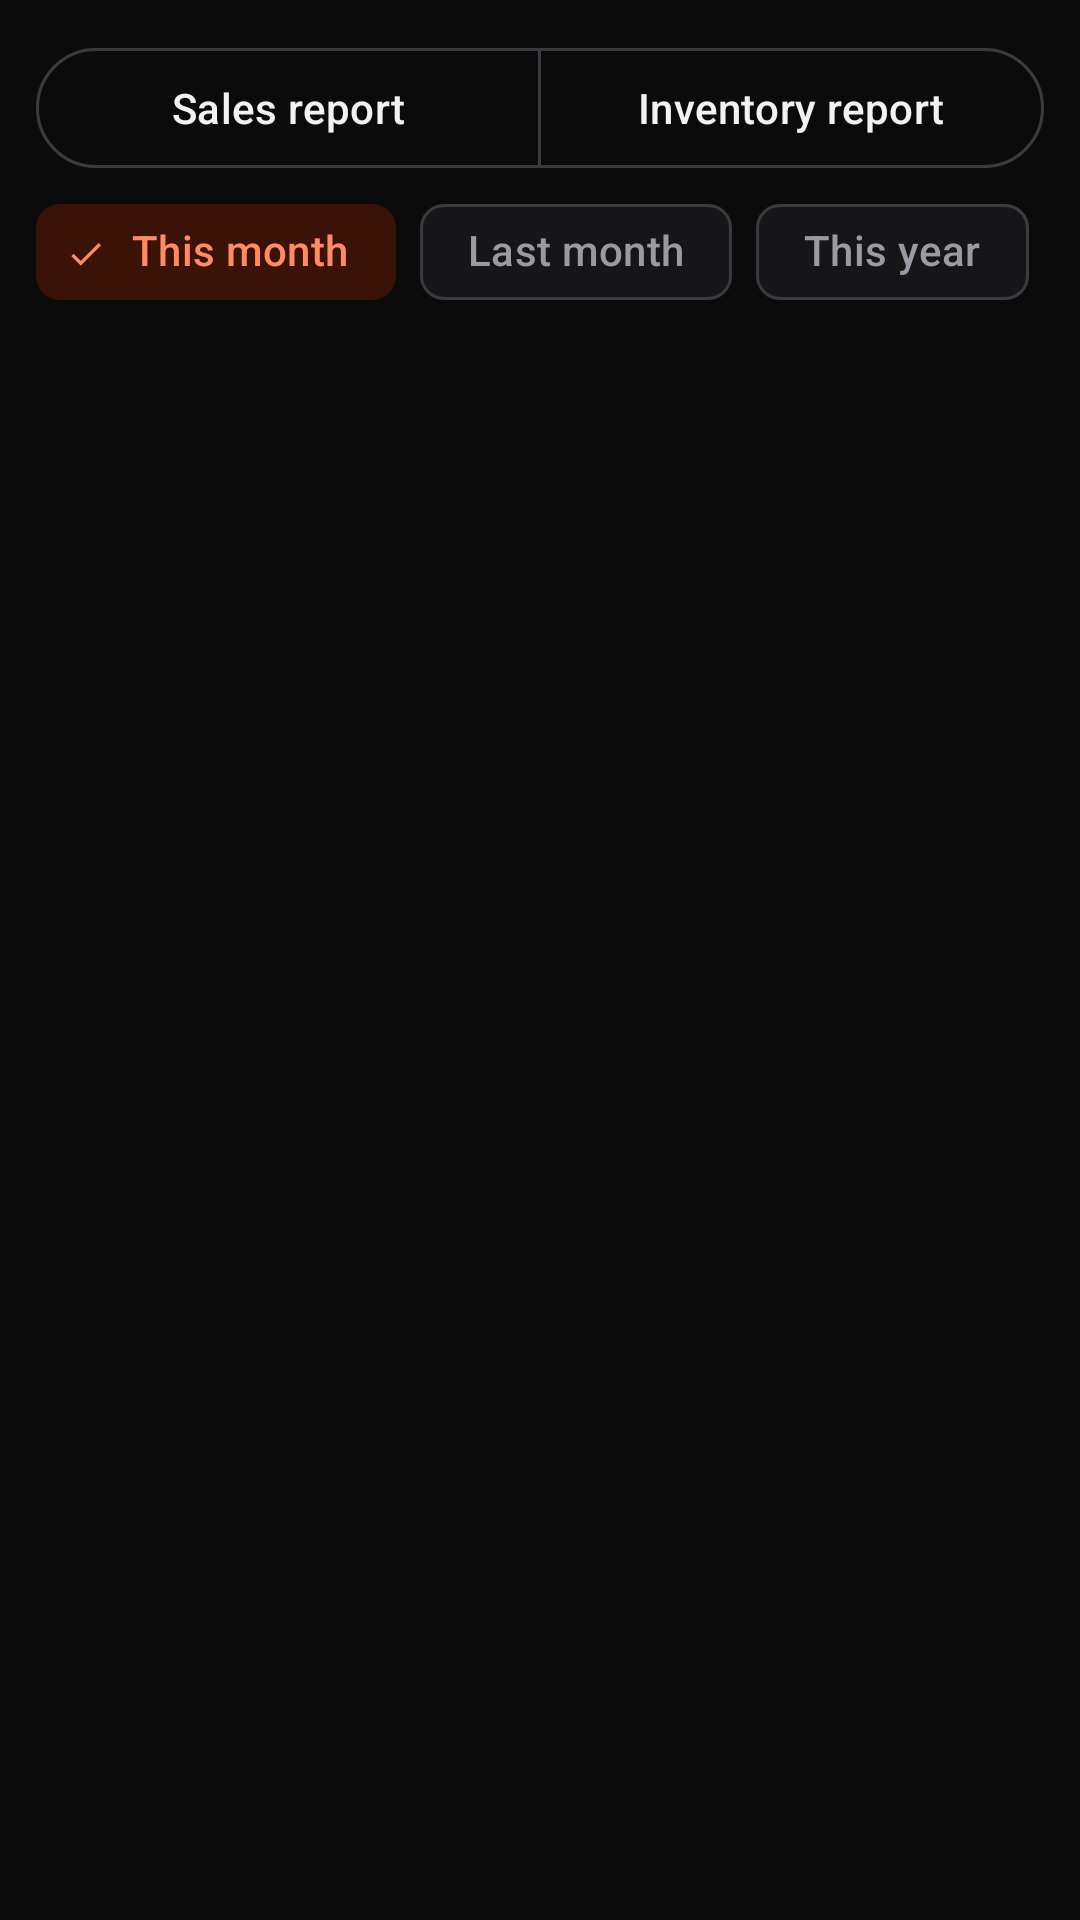

This screen was rendered from an Android layout file. Write that file and the resources it references.
<!-- AndroidManifest.xml: application theme Theme.BxoStock -->
<!-- res/layout/fragment_reports.xml -->
<?xml version="1.0" encoding="utf-8"?>
<ScrollView xmlns:android="http://schemas.android.com/apk/res/android"
    xmlns:app="http://schemas.android.com/apk/res-auto"
    android:layout_width="match_parent"
    android:layout_height="match_parent">

    <LinearLayout
        android:layout_width="match_parent"
        android:layout_height="wrap_content"
        android:orientation="vertical"
        android:padding="12dp">

        <com.google.android.material.button.MaterialButtonToggleGroup
            android:id="@+id/toggleType"
            android:layout_width="match_parent"
            android:layout_height="wrap_content"
            app:selectionRequired="true"
            app:singleSelection="true">
            <com.google.android.material.button.MaterialButton android:id="@+id/btnSales"
                style="@style/Widget.Material3.Button.OutlinedButton"
                android:layout_width="0dp" android:layout_height="wrap_content"
                android:layout_weight="1" android:text="Sales report" />
            <com.google.android.material.button.MaterialButton android:id="@+id/btnInv"
                style="@style/Widget.Material3.Button.OutlinedButton"
                android:layout_width="0dp" android:layout_height="wrap_content"
                android:layout_weight="1" android:text="Inventory report" />
        </com.google.android.material.button.MaterialButtonToggleGroup>

        <LinearLayout android:id="@+id/salesFilters" android:layout_width="match_parent"
            android:layout_height="wrap_content" android:orientation="vertical">

            <HorizontalScrollView android:layout_width="match_parent"
                android:layout_height="wrap_content" android:scrollbars="none">
                <com.google.android.material.chip.ChipGroup
                    android:id="@+id/chipPreset"
                    android:layout_width="wrap_content" android:layout_height="wrap_content"
                    app:selectionRequired="true" app:singleLine="true" app:singleSelection="true">
                    <com.google.android.material.chip.Chip android:id="@+id/chipMonth"
                        style="@style/Widget.Material3.Chip.Filter" android:layout_width="wrap_content"
                        android:layout_height="wrap_content" android:checkable="true"
                        android:checked="true" android:text="This month" />
                    <com.google.android.material.chip.Chip android:id="@+id/chipLast"
                        style="@style/Widget.Material3.Chip.Filter" android:layout_width="wrap_content"
                        android:layout_height="wrap_content" android:checkable="true" android:text="Last month" />
                    <com.google.android.material.chip.Chip android:id="@+id/chipYear"
                        style="@style/Widget.Material3.Chip.Filter" android:layout_width="wrap_content"
                        android:layout_height="wrap_content" android:checkable="true" android:text="This year" />
                    <com.google.android.material.chip.Chip android:id="@+id/chipCustom"
                        style="@style/Widget.Material3.Chip.Filter" android:layout_width="wrap_content"
                        android:layout_height="wrap_content" android:checkable="true" android:text="Custom" />
                </com.google.android.material.chip.ChipGroup>
            </HorizontalScrollView>

            <LinearLayout android:id="@+id/customBox" android:layout_width="match_parent"
                android:layout_height="wrap_content" android:orientation="horizontal"
                android:visibility="gone">
                <Button android:id="@+id/btnFrom" style="@style/Widget.Material3.Button.OutlinedButton"
                    android:layout_width="0dp" android:layout_height="wrap_content"
                    android:layout_marginEnd="4dp" android:layout_weight="1" />
                <Button android:id="@+id/btnTo" style="@style/Widget.Material3.Button.OutlinedButton"
                    android:layout_width="0dp" android:layout_height="wrap_content"
                    android:layout_marginStart="4dp" android:layout_weight="1" />
            </LinearLayout>

            <TextView android:id="@+id/tvRange" android:layout_width="wrap_content"
                android:layout_height="wrap_content" android:layout_marginStart="4dp"
                android:layout_marginTop="4dp" android:textColor="?attr/colorOnSurfaceVariant"
                android:textSize="12sp" />
        </LinearLayout>

        <TextView android:id="@+id/tvMessage" android:layout_width="match_parent"
            android:layout_height="wrap_content" android:padding="8dp" android:visibility="gone" />

        <com.google.android.material.textfield.TextInputLayout
            android:id="@+id/tilReportSearch"
            style="@style/Widget.Material3.TextInputLayout.OutlinedBox"
            android:layout_width="match_parent"
            android:layout_height="wrap_content"
            android:layout_marginTop="8dp"
            android:visibility="gone"
            app:endIconMode="clear_text"
            app:startIconDrawable="@drawable/ic_search">

            <com.google.android.material.textfield.TextInputEditText
                android:id="@+id/etReportSearch"
                android:layout_width="match_parent"
                android:layout_height="wrap_content"
                android:imeOptions="actionSearch"
                android:inputType="text"
                android:maxLines="1" />
        </com.google.android.material.textfield.TextInputLayout>

        <com.google.android.material.button.MaterialButton android:id="@+id/btnPdf" android:layout_width="wrap_content" android:layout_height="wrap_content" android:layout_gravity="end" android:layout_marginTop="8dp" android:text="Download PDF" android:visibility="gone" />

        <GridLayout android:id="@+id/grid" android:layout_width="match_parent"
            android:layout_height="wrap_content" android:layout_marginTop="8dp" android:columnCount="2" />

        <LinearLayout android:id="@+id/list" android:layout_width="match_parent"
            android:layout_height="wrap_content" android:layout_marginTop="8dp"
            android:orientation="vertical" />
    </LinearLayout>
</ScrollView>
<!-- resources referenced by this layout -->
<resources>
  <!-- drawable ic_search (drawable) -->
  <?xml version="1.0" encoding="utf-8"?>
  <vector xmlns:android="http://schemas.android.com/apk/res/android" android:width="24dp" android:height="24dp" android:viewportWidth="24" android:viewportHeight="24">
      <path android:fillColor="#FFF2F2F2" android:pathData="M15.5,14h-0.79l-0.28,-0.27C15.41,12.59 16,11.11 16,9.5 16,5.91 13.09,3 9.5,3S3,5.91 3,9.5 5.91,16 9.5,16c1.61,0 3.09,-0.59 4.23,-1.57l0.27,0.28v0.79l5,4.99L20.49,19l-4.99,-5zM9.5,14C7.01,14 5,11.99 5,9.5S7.01,5 9.5,5 14,7.01 14,9.5 11.99,14 9.5,14z" />
  </vector>
  <style name="Theme.BxoStock" parent="Base.Theme.BxoStock" />
  <style name="Base.Theme.BxoStock" parent="Theme.Material3.Dark.NoActionBar">
          <item name="colorPrimary">#FF4D1C</item>
          <item name="colorOnPrimary">#FFFFFF</item>
          <item name="colorSecondaryContainer">#3A1306</item>
          <item name="colorOnSecondaryContainer">#FF8A63</item>
          <item name="android:colorBackground">#0B0B0C</item>
          <item name="colorSurface">#161618</item>
          <item name="colorOnSurface">#F2F2F2</item>
          <item name="colorOnSurfaceVariant">#9A9AA3</item>
          <item name="colorOutline">#3A3A40</item>
          <item name="android:statusBarColor">#0B0B0C</item>
          <item name="android:navigationBarColor">#161618</item>
      </style>
</resources>
